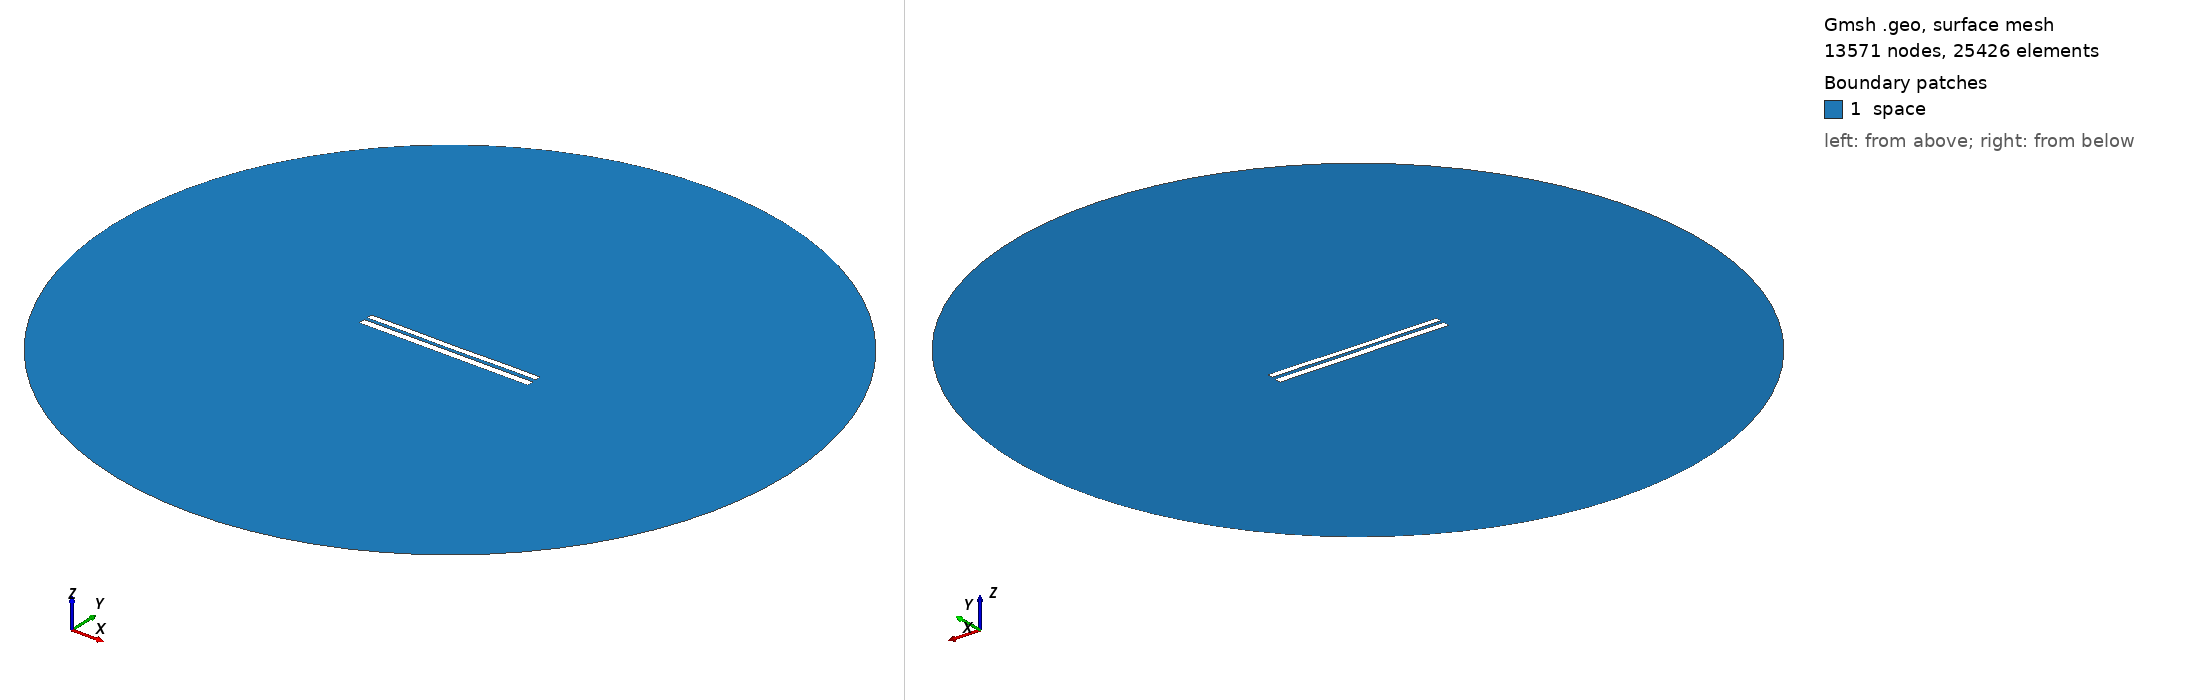

Gmsh geometry script, surface-meshed: 13571 nodes, 25426 surface elements. Boundary patches (legend numbers): 1 space. Left view from above one corner, right view from below the opposite corner. Legend entries are the model's physical surfaces. The drawing asked Gmsh for element sizes between 1% and 20% of the model's largest extent; the script's own settings can give other sizes.

=== 7414.geo (drawn) ===
//---------------------------------------
// Geometry kernel
//---------------------------------------

SetFactory("OpenCASCADE");



//---------------------------------------
// Parameters of the geometry
//---------------------------------------

// Overetch of the upper plate
overetch = 0.25;

// Distance between the plates
distance = 1.75;

// Discretization over the x axis (for the deformation)
nx = 50; 

// Length of the plate
L = 100 - overetch; 

// Number of modes
n = 4; 

// 1st mode coefficient
coeff(1) = 0.15;
beta(1) = 0.596864 * 3.1415926535 / L;

// 2nd mode coefficient
coeff(2) = -0.075;
beta(2) = 1.49418 * 3.1415926535 / L;

// 3rd mode coefficient
coeff(3) = 0.0;
beta(3) = 2.50025 * 3.1415926535 / L;

// 4th mode coefficient
coeff(4) = 0.07499999999999998;
beta(4) = 3.49999 * 3.1415926535 / L;



//---------------------------------------
// Upper plate (deformed rectangle)
//---------------------------------------

// Coordiantes of the upper plate
xmin = -50;
xmax = 50 - overetch;

// Height of the upper plate
yheight = 4 - 2 * overetch;

// Indexes of the points
UpperID[] = {};
LowerID[] = {};
LeftID[] = {};
RightID[] = {};

// Point index
p = 1;

// Horizontal edges
For i In {1:nx}
    x = xmin + (i-1)*(xmax - xmin)/(nx-1);

    y_bottom = distance / 2 + overetch;
    For j In {1:n}
        C = (Cosh(beta(j)*L) + Cos(beta(j)*L)) / (Sinh(beta(j)*L) + Sin(beta(j)*L));
        y_bottom  = y_bottom + coeff(j) * (Cosh(beta(j)*(x+50)) - Cos(beta(j)*(x+50)) - C * (Sinh(beta(j)*(x+50)) - Sin(beta(j)*(x+50))));
    EndFor

    y_top = y_bottom + yheight;

    Point(p) = {x, y_top, 0, 1.0};
    UpperID[i] = p;
    p = p + 1;

    Point(p) = {x, y_bottom, 0, 1.0};
    LowerID[i] = p;
    p = p + 1;
EndFor

// Create point lists
UpperPts[] = {}; LowerPts[] = {};
For i In {1:nx}
  UpperPts[] += {UpperID[i]};
  LowerPts[] += {LowerID[i]};
EndFor

// Build splines
Spline(1) = {UpperPts[]};
Spline(2) = {LowerPts[]};
Line(3) = {LowerPts[nx-1], UpperPts[nx-1]};
Line(4) = {LowerPts[0], UpperPts[0]};

// Build the plane surface
Curve Loop(1) = {2, 3, -1, -4};
Plane Surface(1) = {1};



//---------------------------------------
// Lower plate (rectangle)
//---------------------------------------

// Vertices
Point(1001) = {-50, -1, 0, 1.0};
Point(1002) = { 50, -1, 0, 1.0};
Point(1003) = { 50,  -5, 0, 1.0};
Point(1004) = {-50,  -5, 0, 1.0};

// Edges
Line(5) = {1001, 1002};
Line(6) = {1002, 1003};
Line(7) = {1003, 1004};
Line(8) = {1004, 1001};

// Plane surface
Line Loop(2) = {5, 6, 7, 8};
Plane Surface(2) = {2}; 



//---------------------------------------
// Outer (fictious) boundary
//---------------------------------------

// Points
Point(1005) = {0, 0, 0};       // Center
Point(1006) = {200, 0, 0};     // Start point
Point(1007) = {0, 200, 0};     // 90 degrees
Point(1008) = {-200, 0, 0};    // 180 degrees
Point(1009) = {0, -200, 0};    // 270 degrees

// Circle arcs (each needs start, center, end)
Circle(9) = {1006, 1005, 1007};
Circle(10) = {1007, 1005, 1008};
Circle(11) = {1008, 1005, 1009};
Circle(12) = {1009, 1005, 1006};

// Plane surface for the entire domain
Curve Loop(3) = {9, 10, 11, 12};
Surface(3) = {3};

// Subtract the plates from the whole domain to obtain the actual domain where we want to solve the equations
BooleanDifference{ Surface{3}; Delete; }{ Surface{1}; Surface{2}; Delete; }




//---------------------------------------
// Transfinite Lines/Curves
//---------------------------------------

// Set the number of points on the boundaries
r = 7;

// Plates
Transfinite Curve {1, 2} = 50*r Using Progression 1;
Transfinite Curve {3, 4} = 2*r Using Progression 1;
Transfinite Line {5, 7} = 50*r Using Progression 1;
Transfinite Line {6, 8} = 2*r Using Progression 1;

// Outer boundary
Transfinite Line {9, 10, 11, 12} = 20 Using Progression 1;



//---------------------------------------
// Physical groups
//---------------------------------------                

// Physical curves (boundaries)
Physical Line("force_segment", 10) = {2};
Physical Line("upper_plate", 11) = {1, 3, 4};
Physical Line("lower_plate", 12) = {5, 6, 7, 8};
Physical Line("boundary", 20) = {9, 10, 11, 12};

// Physical Surfaces
Physical Surface("space", 30) = {3};



//---------------------------------------
// 6. Generate the Mesh
//---------------------------------------

// 2D mesh generation
Mesh 2;
